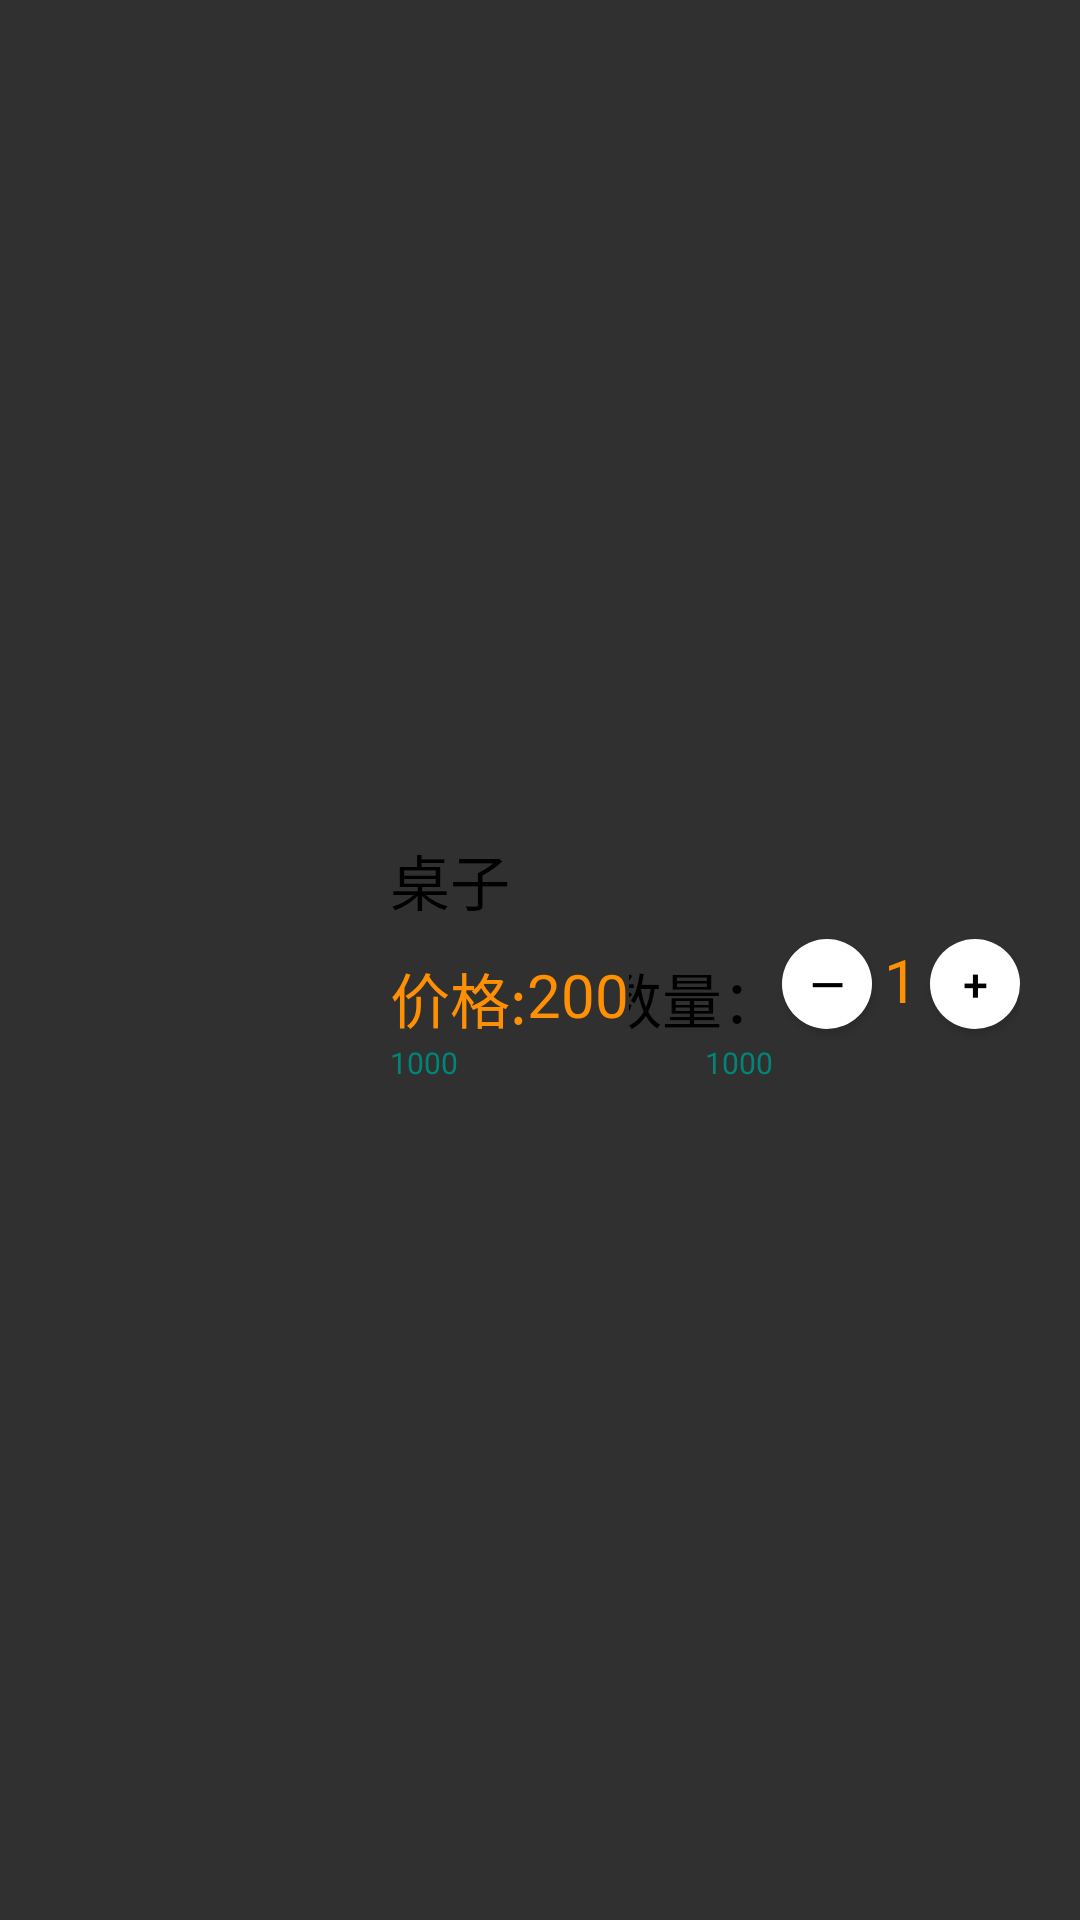

Here is an Android app screen rendered from its layout file. Give the layout XML and the strings, colors and styles it references.
<!-- AndroidManifest.xml: application theme Theme.AppCompat.NoActionBar -->
<!-- res/layout/shoppingcart_list_item.xml -->
<?xml version="1.0" encoding="utf-8"?>
<RelativeLayout xmlns:android="http://schemas.android.com/apk/res/android"
    android:layout_width="match_parent"
    android:layout_height="match_parent"
    android:padding="20dp">

    <ImageView
        android:id="@+id/iv_img"
        android:layout_width="100dp"
        android:layout_height="90dp"
        android:layout_centerVertical="true" />

    <RelativeLayout
        android:layout_width="match_parent"
        android:layout_height="wrap_content"
        android:layout_centerVertical="true"
        android:layout_marginLeft="10dp"
        android:layout_toRightOf="@+id/iv_img">

        <TextView
            android:id="@+id/title"
            android:layout_width="wrap_content"
            android:layout_height="wrap_content"
            android:text="桌子"
            android:textColor="@android:color/black"
            android:textSize="20dp" />

        <TextView
            android:id="@+id/item"
            android:layout_width="wrap_content"
            android:layout_height="wrap_content"
            android:layout_below="@+id/title"
            android:layout_marginTop="10dp"
            android:text="价格:"
            android:textColor="#FF8F03"
            android:textSize="20sp" />

        <TextView
            android:id="@+id/price"
            android:layout_width="wrap_content"
            android:layout_height="wrap_content"
            android:layout_below="@+id/title"
            android:layout_marginTop="10dp"
            android:layout_toRightOf="@+id/item"
            android:text="200"
            android:textColor="#FF8F03"
            android:textSize="20sp" />


        <LinearLayout
            android:layout_width="match_parent"
            android:layout_height="50dp"
            android:layout_below="@+id/title"
            android:gravity="right"
            android:layout_toRightOf="@+id/price">

            <TextView
                android:layout_width="wrap_content"
                android:layout_height="50dp"
                android:layout_gravity="center"
                android:layout_marginTop="10dp"
                android:text="数量："
                android:textColor="@color/colorBlack"
                android:textSize="20sp" />


            <Button
                android:id="@+id/btn_less"
                android:layout_width="30dp"
                android:layout_height="30dp"
                android:layout_centerInParent="true"
                android:text="—"
                android:layout_marginTop="5dp"
                android:textColor="@color/colorBlack"
                android:textSize="15sp"
                android:background="@drawable/shape_circle" />

            <TextView
                android:id="@+id/tv_amount"
                android:layout_width="wrap_content"
                android:layout_height="50dp"
                android:layout_gravity="center"
                android:layout_marginTop="5dp"
                android:text="1"
                android:layout_marginLeft="4dp"
                android:layout_marginRight="4dp"
                android:textColor="#FF8F03"
                android:textSize="20sp" />


            <Button
                android:id="@+id/btn_plus"
                android:layout_width="30dp"
                android:layout_height="30dp"
                android:layout_centerInParent="true"
                android:layout_marginTop="5dp"
                android:text="+"
                android:textColor="@color/colorBlack"
                android:textSize="15sp"
                android:background="@drawable/shape_circle" />

        </LinearLayout>

        <LinearLayout
            android:layout_width="match_parent"
            android:layout_height="wrap_content"
            android:layout_below="@+id/item">

            <TextView
                android:id="@+id/tv_place"
                android:layout_width="0dp"
                android:layout_height="wrap_content"
                android:text="1000"
                android:layout_weight="1"
                android:textColor="@color/colorPrimary"
                android:textSize="10sp" />

            <TextView
                android:id="@+id/tv_description"
                android:layout_width="0dp"
                android:layout_height="wrap_content"
                android:text="1000"
                android:layout_weight="1"
                android:textColor="@color/colorPrimary"
                android:textSize="10sp" />
        </LinearLayout>

    </RelativeLayout>


</RelativeLayout>
<!-- resources referenced by this layout -->
<resources>
  <color name="colorBlack">#000000</color>
  <color name="colorPrimary">#008577</color>
  <!-- drawable shape_circle (drawable) -->
  <?xml version="1.0" encoding="utf-8"?>
  <shape xmlns:android="http://schemas.android.com/apk/res/android"
      android:shape="oval"
      android:useLevel="false">
      <solid android:color="@color/colorWhite" />
      <size
          android:width="1dp"
          android:height="1dp" />
  </shape>
  <color name="colorWhite">#FFFFFF</color>
</resources>
